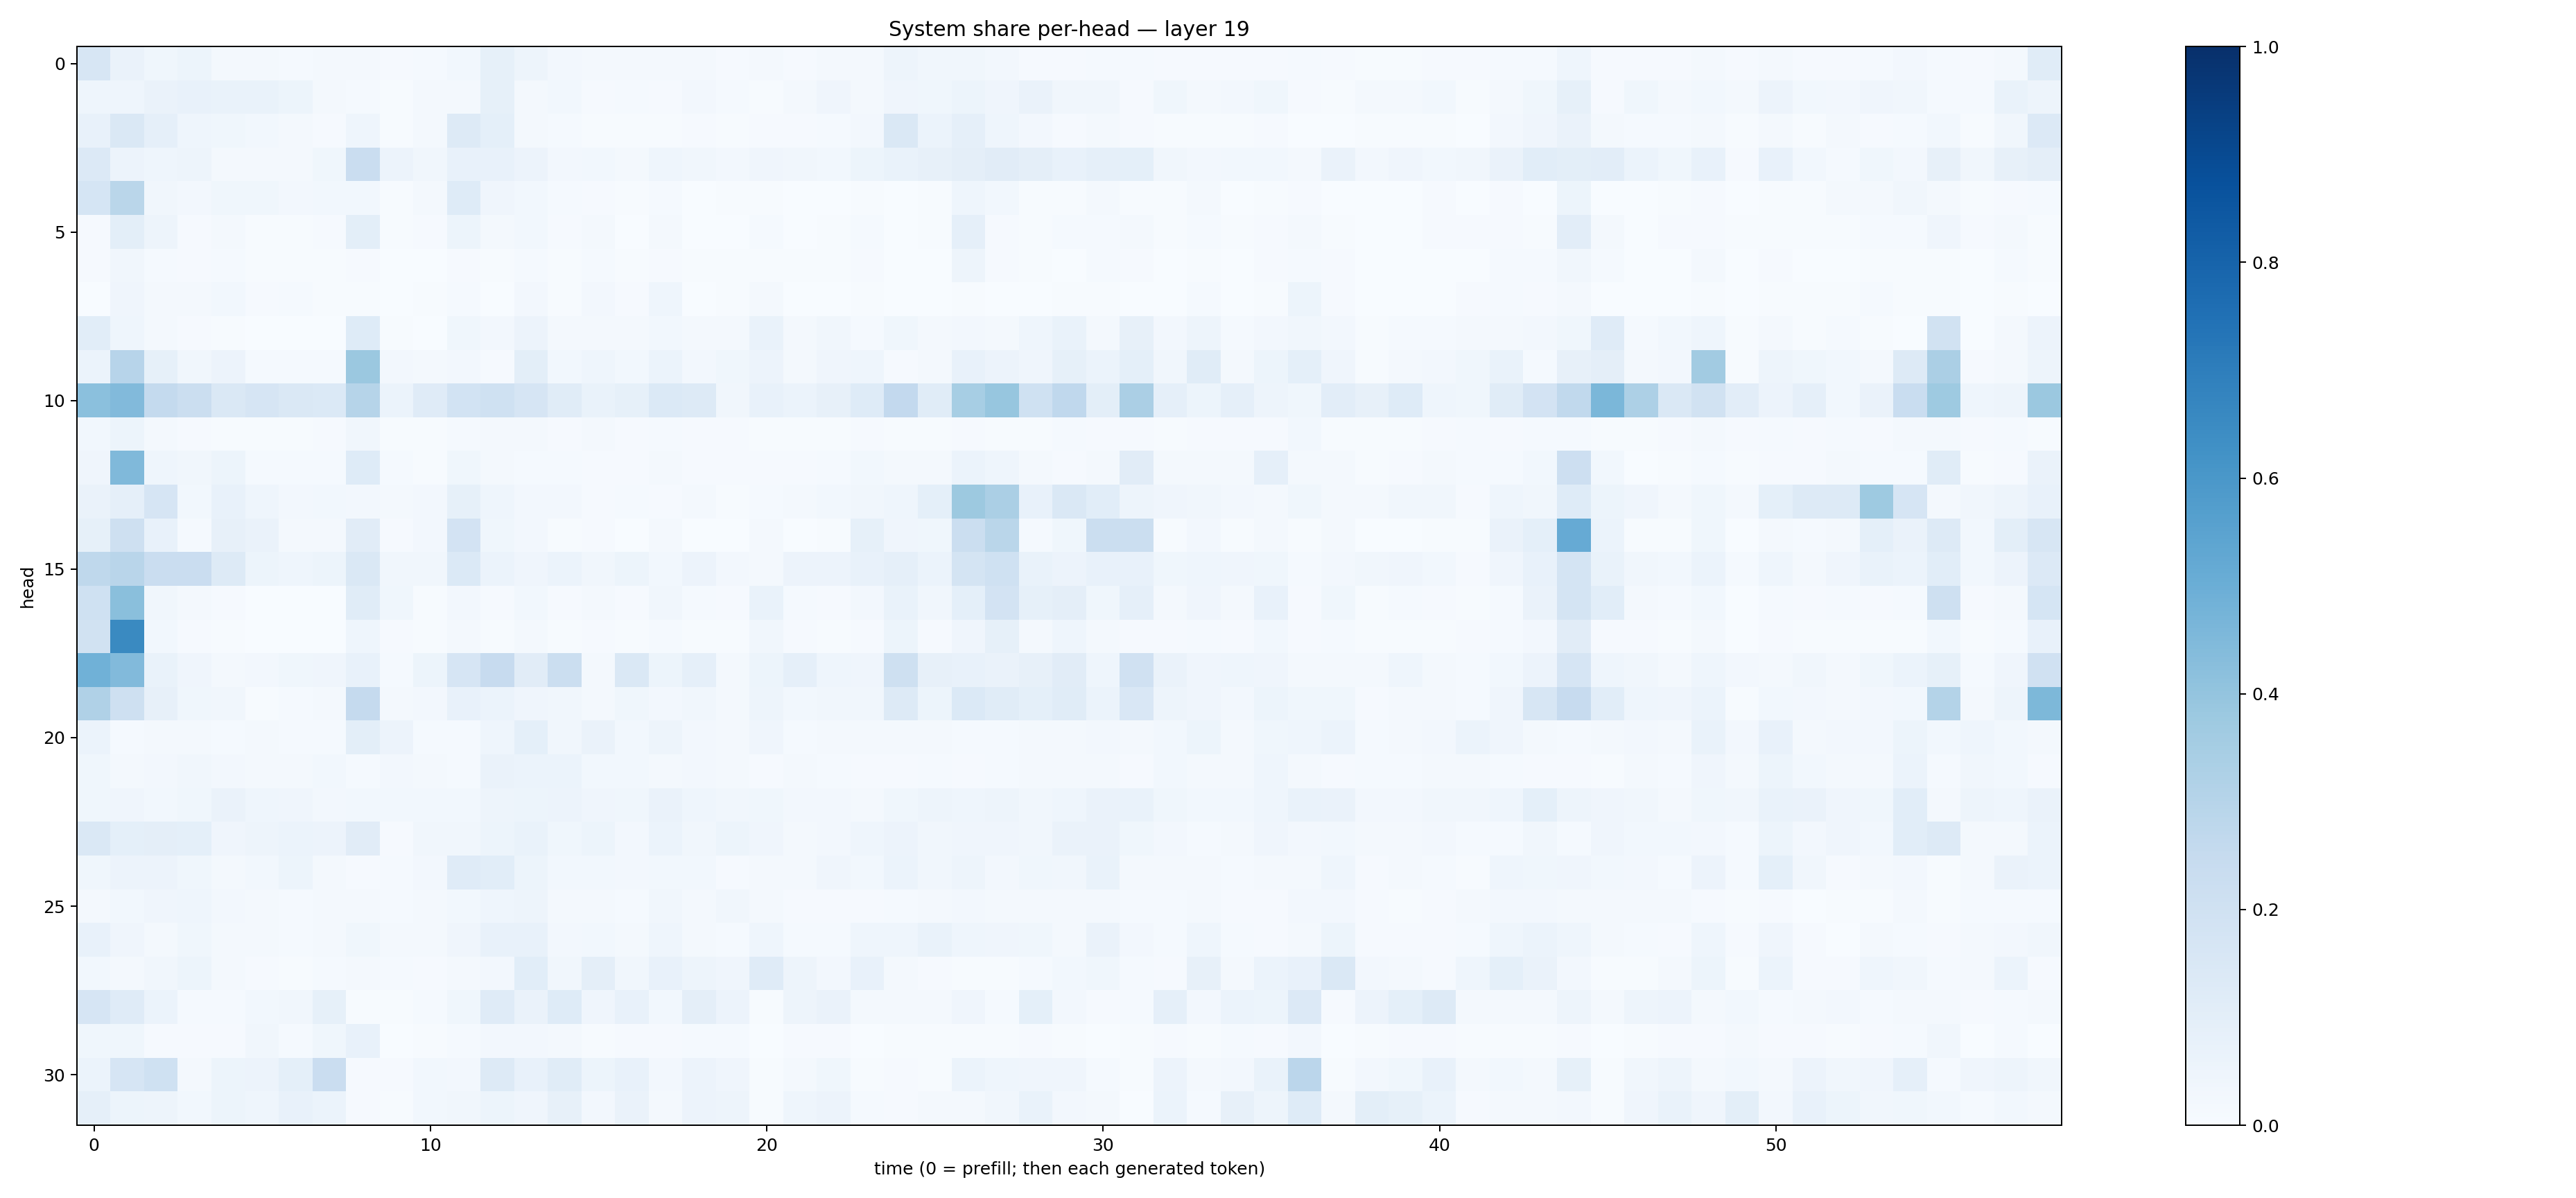

The table this chart was drawn from, first rows:
0.1618728, 0.06608901, 0.038424846, 0.05370482, 0.022788357, 0.017539041, 0.01317773, 0.01604409, 0.02027321, 0.011381545, 0.013023788, 0.028767522, 0.084017366, 0.050153185, 0.024723195, 0.018611722, 0.015723031, 0.018975697, 0.01652598, 0.010024124, 0.016472757, 0.01025602, 0.015629463, 0.016125292
0.04496, 0.04595, 0.06593, 0.07103, 0.06649, 0.06733, 0.05391, 0.022, 0.01453, 0.005732, 0.01662, 0.02252, 0.0822, 0.01904, 0.03075, 0.009661, 0.01441, 0.01034, 0.02351, 0.01497, 0.007149, 0.02294, 0.04047, 0.01663
0.07723, 0.147, 0.08921, 0.04551, 0.03689, 0.03125, 0.01959, 0.00903, 0.0451, 0.005994, 0.02186, 0.1316, 0.09067, 0.01572, 0.01371, 0.006184, 0.005878, 0.007259, 0.008832, 0.005734, 0.00857, 0.008725, 0.01283, 0.02404
0.133, 0.05519, 0.04406, 0.04872, 0.02022, 0.01958, 0.02157, 0.03622, 0.2283, 0.05534, 0.03485, 0.07267, 0.0713, 0.05692, 0.02468, 0.0275, 0.02123, 0.04308, 0.03137, 0.02552, 0.0415, 0.03277, 0.02753, 0.0526
0.1716, 0.2877, 0.03469, 0.02606, 0.03781, 0.03516, 0.02374, 0.02943, 0.03097, 0.006411, 0.02334, 0.1211, 0.04277, 0.03047, 0.01459, 0.01115, 0.005581, 0.01189, 0.003622, 0.007256, 0.005773, 0.003211, 0.003585, 0.006157
0.01066, 0.101, 0.04771, 0.01013, 0.01722, 0.005512, 0.004706, 0.01022, 0.1009, 0.004616, 0.01052, 0.05435, 0.01989, 0.03082, 0.009039, 0.01616, 0.003316, 0.02334, 0.003396, 0.003574, 0.01387, 0.002443, 0.00473, 0.01483
0.01062, 0.03352, 0.01319, 0.008962, 0.01177, 0.005484, 0.003993, 0.00606, 0.008997, 0.001676, 0.002045, 0.00919, 0.007791, 0.01341, 0.00679, 0.01273, 0.007431, 0.0115, 0.005097, 0.005079, 0.006265, 0.004004, 0.004221, 0.009709
0.0004374, 0.04276, 0.01994, 0.0191, 0.02782, 0.0112, 0.01214, 0.004227, 0.006742, 0.003636, 0.00441, 0.01221, 0.003214, 0.02643, 0.007043, 0.02486, 0.009151, 0.0441, 0.003713, 0.006374, 0.01749, 0.002392, 0.00232, 0.007789
0.1068, 0.04417, 0.01593, 0.01133, 0.005497, 0.0008689, 0.0003508, 0.0003528, 0.1221, 0.00685, 0.001485, 0.03623, 0.02391, 0.05645, 0.01602, 0.0232, 0.01567, 0.02913, 0.01904, 0.0165, 0.06751, 0.02221, 0.03396, 0.01281
0.0588, 0.2957, 0.08269, 0.0335, 0.05675, 0.01309, 0.0123, 0.01483, 0.3814, 0.0243, 0.02266, 0.02389, 0.009066, 0.09827, 0.03123, 0.0462, 0.03108, 0.05921, 0.02693, 0.03564, 0.05759, 0.02216, 0.03914, 0.04384
0.4184, 0.4443, 0.2548, 0.219, 0.1407, 0.1654, 0.1429, 0.137, 0.2969, 0.06029, 0.1191, 0.1857, 0.2016, 0.1668, 0.1156, 0.07017, 0.0828, 0.1397, 0.1298, 0.03483, 0.07567, 0.05899, 0.07931, 0.1212
0.02907, 0.05194, 0.02077, 0.0101, 0.006944, 0.006493, 0.00486, 0.01021, 0.03182, 0.006927, 0.007265, 0.01511, 0.01895, 0.0201, 0.01042, 0.01612, 0.0111, 0.01441, 0.008902, 0.0108, 0.00697, 0.00692, 0.006383, 0.008635
0.04013, 0.4471, 0.04398, 0.03255, 0.05297, 0.01206, 0.01427, 0.01418, 0.1245, 0.0133, 0.007687, 0.03677, 0.02026, 0.01408, 0.01384, 0.008303, 0.01096, 0.01576, 0.008048, 0.009267, 0.01032, 0.008533, 0.01224, 0.02953
0.06477, 0.08947, 0.1658, 0.03107, 0.07132, 0.04319, 0.02638, 0.03, 0.02346, 0.01799, 0.0253, 0.08288, 0.04501, 0.02356, 0.02458, 0.01095, 0.01391, 0.008358, 0.02032, 0.007736, 0.01378, 0.01828, 0.02988, 0.03265
0.08299, 0.2033, 0.07483, 0.0143, 0.07873, 0.06415, 0.0203, 0.02196, 0.113, 0.009365, 0.02447, 0.181, 0.0366, 0.02519, 0.004129, 0.01056, 0.003798, 0.02133, 0.002291, 0.002703, 0.01609, 0.003007, 0.00398, 0.08242
0.2712, 0.2904, 0.2275, 0.2271, 0.1328, 0.05391, 0.04484, 0.05358, 0.1421, 0.03183, 0.03328, 0.1377, 0.06151, 0.0423, 0.05961, 0.03264, 0.052, 0.02855, 0.05607, 0.02434, 0.01968, 0.05551, 0.05773, 0.07308
0.2002, 0.4238, 0.03475, 0.02034, 0.01024, 0.003481, 0.002661, 0.001719, 0.117, 0.03665, 0.0045, 0.02718, 0.009684, 0.03017, 0.01152, 0.02105, 0.01072, 0.03504, 0.01222, 0.009472, 0.07029, 0.01235, 0.009476, 0.02447
0.1914, 0.6529, 0.03049, 0.0117, 0.00443, 0.003773, 0.003133, 0.002826, 0.04585, 0.008243, 0.006454, 0.01937, 0.006172, 0.01828, 0.005723, 0.01128, 0.006976, 0.01503, 0.006682, 0.005047, 0.03205, 0.008362, 0.004549, 0.009868
0.4868, 0.4441, 0.07008, 0.04008, 0.01871, 0.02504, 0.03545, 0.04004, 0.07298, 0.01337, 0.05091, 0.1654, 0.245, 0.1125, 0.2237, 0.02232, 0.145, 0.05394, 0.08875, 0.01601, 0.05334, 0.0872, 0.04664, 0.04146
0.3183, 0.2097, 0.07815, 0.03731, 0.03312, 0.006964, 0.01364, 0.01752, 0.251, 0.02218, 0.02517, 0.07505, 0.06229, 0.04168, 0.03474, 0.02196, 0.03595, 0.02626, 0.03415, 0.01565, 0.0494, 0.02919, 0.03259, 0.03348
0.06165, 0.01422, 0.02066, 0.01566, 0.01344, 0.01925, 0.01395, 0.01247, 0.09918, 0.05642, 0.01455, 0.01283, 0.04333, 0.09262, 0.03298, 0.06503, 0.03101, 0.0475, 0.02384, 0.02143, 0.03927, 0.0142, 0.01939, 0.01999
0.03799, 0.01861, 0.02675, 0.03511, 0.02508, 0.0232, 0.01982, 0.03114, 0.01239, 0.02569, 0.02185, 0.015, 0.06527, 0.06011, 0.06048, 0.03041, 0.0295, 0.0199, 0.02499, 0.01662, 0.009485, 0.02186, 0.01432, 0.009995
0.03894, 0.04283, 0.0307, 0.03697, 0.06392, 0.04639, 0.04191, 0.02419, 0.03123, 0.03055, 0.02843, 0.03069, 0.04893, 0.05232, 0.0582, 0.04171, 0.03588, 0.06337, 0.0438, 0.03461, 0.0377, 0.02614, 0.02554, 0.02183
0.147, 0.0934, 0.09449, 0.09088, 0.04163, 0.04757, 0.05892, 0.05814, 0.1104, 0.01091, 0.03336, 0.03182, 0.05387, 0.06814, 0.03905, 0.0526, 0.02464, 0.06054, 0.03476, 0.05121, 0.03987, 0.02289, 0.02638, 0.04297
0.03741, 0.05725, 0.05799, 0.03524, 0.01852, 0.0276, 0.05275, 0.01818, 0.01171, 0.01499, 0.02631, 0.1175, 0.1087, 0.05418, 0.02737, 0.02735, 0.02392, 0.03055, 0.02787, 0.008684, 0.01762, 0.01774, 0.03972, 0.02933
0.02148, 0.02765, 0.04111, 0.04631, 0.02614, 0.02063, 0.01301, 0.01769, 0.01648, 0.01307, 0.01661, 0.0298, 0.04456, 0.04827, 0.02274, 0.02337, 0.01466, 0.03507, 0.0183, 0.03462, 0.01933, 0.01036, 0.009865, 0.01104
0.07088, 0.0394, 0.01664, 0.03779, 0.02202, 0.01813, 0.01407, 0.01616, 0.03617, 0.02092, 0.0168, 0.04023, 0.07523, 0.07278, 0.02508, 0.03123, 0.01693, 0.04674, 0.01954, 0.01174, 0.04588, 0.01509, 0.01174, 0.04533
0.02838, 0.01715, 0.03344, 0.05159, 0.01617, 0.009497, 0.006187, 0.01287, 0.01753, 0.01472, 0.01155, 0.02087, 0.02589, 0.1059, 0.03251, 0.09459, 0.03266, 0.07684, 0.04821, 0.03924, 0.1188, 0.04851, 0.0243, 0.0724
0.1656, 0.1192, 0.06167, 0.01227, 0.01251, 0.02937, 0.03295, 0.08439, 0.004325, 0.00419, 0.01338, 0.03572, 0.1204, 0.06494, 0.1228, 0.04243, 0.07581, 0.0299, 0.09482, 0.05531, 0.005829, 0.04842, 0.06257, 0.01743
0.03568, 0.03683, 0.01049, 0.01163, 0.009912, 0.03223, 0.01526, 0.03622, 0.07308, 0.002276, 0.003927, 0.01183, 0.02552, 0.02449, 0.01802, 0.004773, 0.01139, 0.007815, 0.01421, 0.01249, 0.001945, 0.01013, 0.009302, 0.003249
0.06118, 0.165, 0.2017, 0.02187, 0.05289, 0.05675, 0.09161, 0.2304, 0.009312, 0.008678, 0.02763, 0.02698, 0.1327, 0.07645, 0.1141, 0.05361, 0.07447, 0.02449, 0.05813, 0.04169, 0.004214, 0.02045, 0.03666, 0.006556
0.08906, 0.05284, 0.04749, 0.03041, 0.05338, 0.04398, 0.07624, 0.0618, 0.01067, 0.006345, 0.02883, 0.03132, 0.05234, 0.03934, 0.07842, 0.02554, 0.06559, 0.01885, 0.05692, 0.05015, 0.006447, 0.04536, 0.05563, 0.01277
